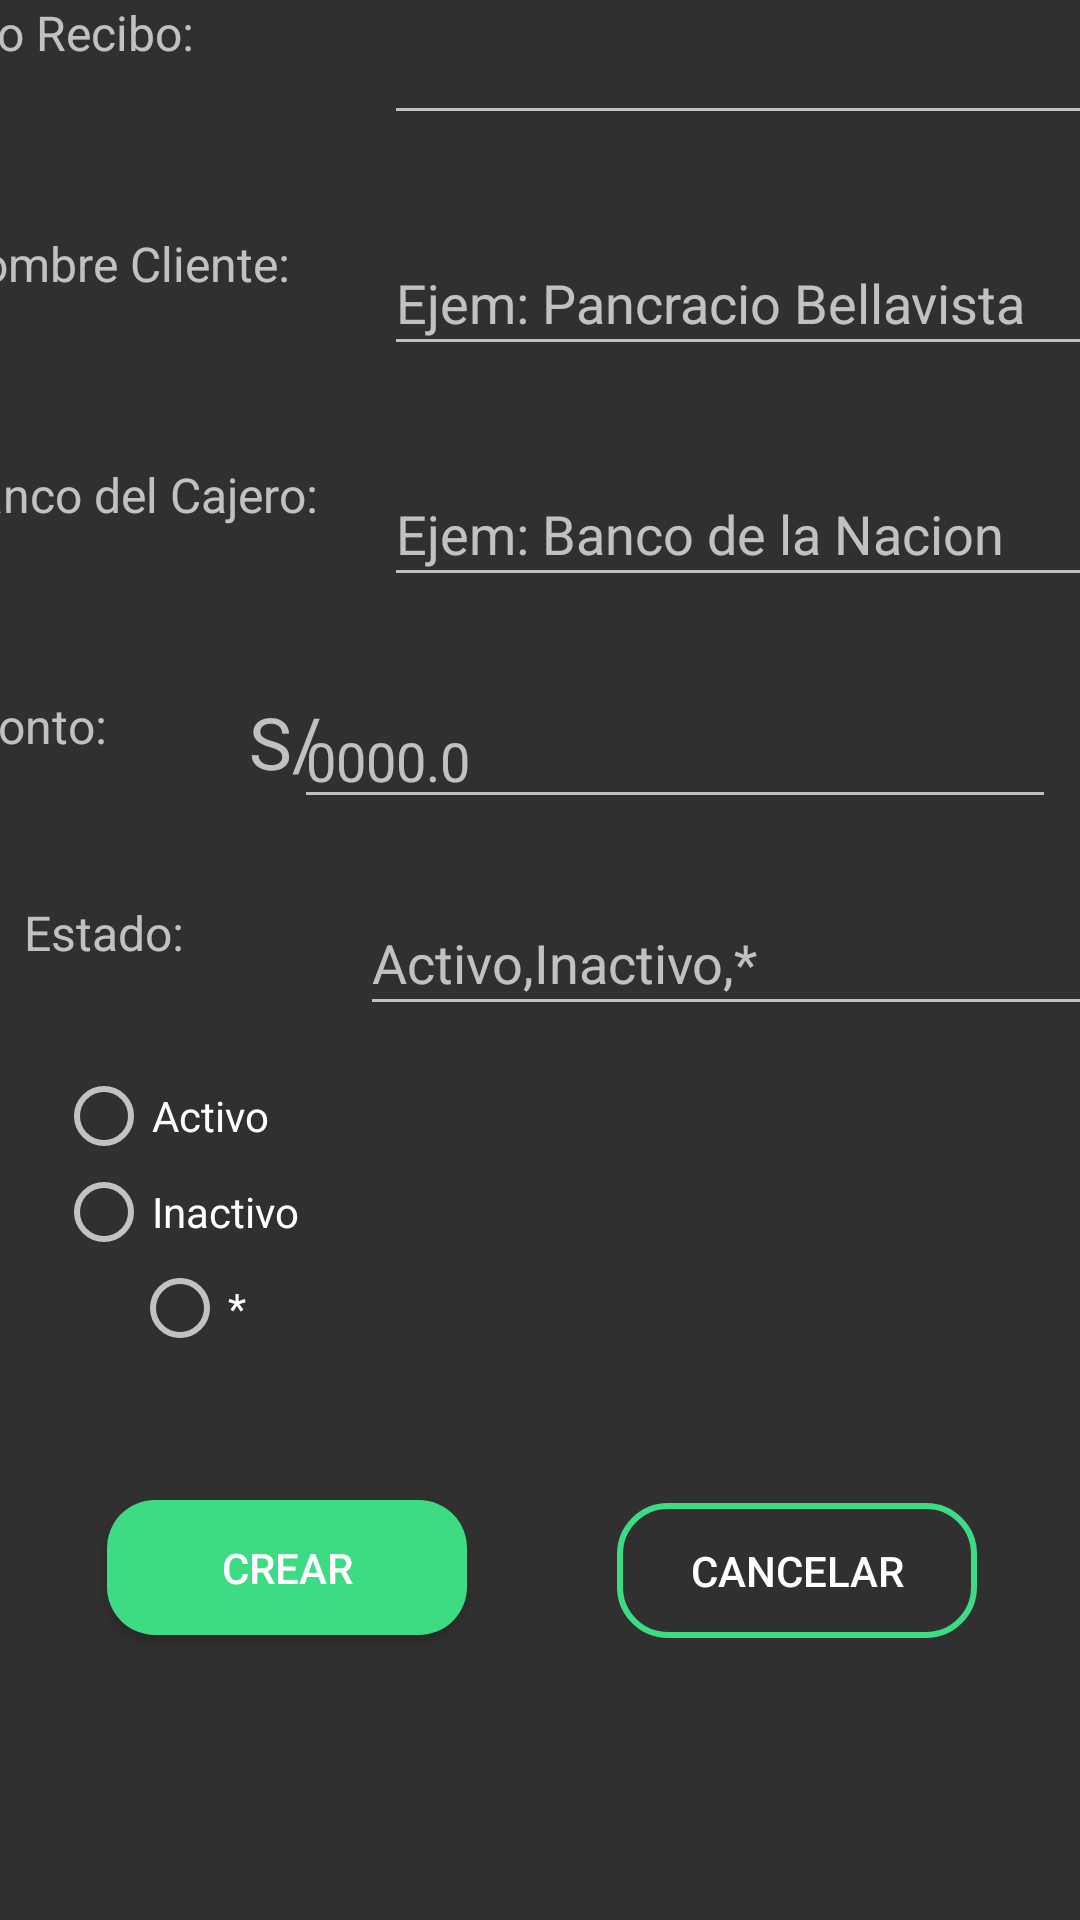

Android layout source for this screen:
<!-- AndroidManifest.xml: application theme Theme.AppCompat.NoActionBar -->
<!-- res/layout/activity_nuevo_recibo.xml -->
<?xml version="1.0" encoding="utf-8"?>
<androidx.constraintlayout.widget.ConstraintLayout xmlns:android="http://schemas.android.com/apk/res/android"
    xmlns:app="http://schemas.android.com/apk/res-auto"
    xmlns:tools="http://schemas.android.com/tools"
    android:layout_width="match_parent"
    android:layout_height="match_parent"
    tools:context=".Editar_Recibo">

    <EditText
        android:id="@+id/txtCrearEstado"
        android:layout_width="250dp"
        android:layout_height="45dp"
        android:layout_marginStart="8dp"
        android:layout_marginTop="252dp"
        android:layout_marginEnd="8dp"
        android:ems="10"
        android:hint="Activo,Inactivo,*"
        android:inputType="textPersonName"
        app:layout_constraintEnd_toEndOf="parent"
        app:layout_constraintHorizontal_bias="0.0"
        app:layout_constraintStart_toEndOf="@+id/textView2"
        app:layout_constraintTop_toBottomOf="@+id/textCrearID" />

    <TextView
        android:id="@+id/textView6"
        android:layout_width="30dp"
        android:layout_height="45dp"
        android:layout_marginTop="32dp"
        android:text="S/."
        android:textSize="24sp"
        app:layout_constraintEnd_toStartOf="@+id/txtCrearMon"
        app:layout_constraintStart_toEndOf="@+id/textView4"
        app:layout_constraintTop_toBottomOf="@+id/textView3" />

    <TextView
        android:id="@+id/textView"
        android:layout_width="130dp"
        android:layout_height="45dp"
        android:layout_marginStart="8dp"
        android:layout_marginEnd="8dp"
        android:text="Nro Recibo: "
        android:textSize="16sp"
        app:layout_constraintEnd_toStartOf="@+id/textCrearID"
        app:layout_constraintStart_toStartOf="parent"
        tools:layout_editor_absoluteY="88dp"
        tools:ignore="MissingConstraints" />

    <TextView
        android:id="@+id/textView2"
        android:layout_width="130dp"
        android:layout_height="45dp"
        android:layout_marginStart="8dp"
        android:layout_marginTop="32dp"
        android:layout_marginEnd="8dp"
        android:text="Nombre Cliente:"
        android:textSize="16sp"
        app:layout_constraintEnd_toStartOf="@+id/txtCrearNom"
        app:layout_constraintStart_toStartOf="parent"
        app:layout_constraintTop_toBottomOf="@+id/textView" />

    <TextView
        android:id="@+id/textView3"
        android:layout_width="130dp"
        android:layout_height="45dp"
        android:layout_marginStart="8dp"
        android:layout_marginTop="32dp"
        android:layout_marginEnd="8dp"
        android:text="Banco del Cajero:"
        android:textSize="16sp"
        app:layout_constraintEnd_toStartOf="@+id/txtCrearBanc"
        app:layout_constraintStart_toStartOf="parent"
        app:layout_constraintTop_toBottomOf="@+id/textView2" />

    <TextView
        android:id="@+id/textView4"
        android:layout_width="90dp"
        android:layout_height="45dp"
        android:layout_marginTop="32dp"
        android:layout_marginEnd="8dp"
        android:lineSpacingExtra="14sp"
        android:text="Monto:"
        android:textSize="16sp"
        app:layout_constraintEnd_toStartOf="@+id/textView6"
        app:layout_constraintStart_toStartOf="parent"
        app:layout_constraintTop_toBottomOf="@+id/textView3" />

    <TextView
        android:id="@+id/textView5"
        android:layout_width="130dp"
        android:layout_height="45dp"
        android:layout_marginStart="8dp"
        android:layout_marginTop="24dp"
        android:text="Estado:"
        android:textSize="16sp"
        app:layout_constraintStart_toStartOf="parent"
        app:layout_constraintTop_toBottomOf="@+id/textView6" />

    <AutoCompleteTextView
        android:id="@+id/textCrearID"
        android:layout_width="250dp"
        android:layout_height="45dp"
        android:layout_marginStart="8dp"
        android:layout_marginEnd="8dp"
        app:layout_constraintEnd_toEndOf="parent"
        app:layout_constraintStart_toEndOf="@+id/textView"
        tools:layout_editor_absoluteY="88dp"
        tools:ignore="MissingConstraints" />

    <EditText
        android:id="@+id/txtCrearNom"
        android:layout_width="250dp"
        android:layout_height="45dp"
        android:layout_marginStart="8dp"
        android:layout_marginTop="32dp"
        android:layout_marginEnd="8dp"
        android:ems="10"
        android:hint="Ejem: Pancracio Bellavista"
        android:inputType="textPersonName"
        app:layout_constraintEnd_toEndOf="parent"
        app:layout_constraintStart_toEndOf="@+id/textView2"
        app:layout_constraintTop_toBottomOf="@+id/textCrearID" />

    <EditText
        android:id="@+id/txtCrearBanc"
        android:layout_width="250dp"
        android:layout_height="45dp"
        android:layout_marginStart="8dp"
        android:layout_marginTop="32dp"
        android:layout_marginEnd="8dp"
        android:ems="10"
        android:hint="Ejem: Banco de la Nacion"
        android:inputType="textPersonName"
        app:layout_constraintEnd_toEndOf="parent"
        app:layout_constraintStart_toEndOf="@+id/textView3"
        app:layout_constraintTop_toBottomOf="@+id/txtCrearNom" />

    <EditText
        android:id="@+id/txtCrearMon"
        android:layout_width="254dp"
        android:layout_height="42dp"
        android:layout_marginTop="32dp"
        android:layout_marginEnd="8dp"
        android:ems="10"
        android:hint="0000.0"
        android:inputType="number"
        app:layout_constraintEnd_toEndOf="parent"
        app:layout_constraintTop_toBottomOf="@+id/txtCrearBanc" />

    <RadioButton
        android:id="@+id/selectAct"
        android:layout_width="wrap_content"
        android:layout_height="wrap_content"
        android:layout_marginStart="44dp"
        android:layout_marginTop="11dp"
        android:layout_marginEnd="296dp"
        android:text="Activo"
        app:layout_constraintEnd_toEndOf="parent"
        app:layout_constraintStart_toStartOf="parent"
        app:layout_constraintTop_toBottomOf="@+id/textView5" />

    <RadioButton
        android:id="@+id/selectInac"
        android:layout_width="wrap_content"
        android:layout_height="wrap_content"
        android:layout_marginStart="44dp"
        android:layout_marginEnd="286dp"
        android:text="Inactivo"
        app:layout_constraintEnd_toEndOf="parent"
        app:layout_constraintStart_toStartOf="parent"
        app:layout_constraintTop_toBottomOf="@+id/selectAct" />

    <RadioButton
        android:id="@+id/selectElim"
        android:layout_width="wrap_content"
        android:layout_height="wrap_content"
        android:layout_marginStart="44dp"
        android:text="*"
        app:layout_constraintStart_toStartOf="parent"
        app:layout_constraintTop_toBottomOf="@+id/selectInac" />

    <Button
        android:id="@+id/btnCrearRec"
        android:layout_width="120dp"
        android:layout_height="45dp"
        android:layout_marginStart="50dp"
        android:layout_marginTop="224dp"
        android:layout_marginEnd="30dp"
        android:background="@drawable/button_rounded"
        android:text="Crear"
        app:layout_constraintEnd_toStartOf="@+id/btnCancelCre"
        app:layout_constraintStart_toStartOf="parent"
        app:layout_constraintTop_toBottomOf="@+id/textView6" />

    <Button
        android:id="@+id/btnCancelCre"
        android:layout_width="120dp"
        android:layout_height="45dp"
        android:layout_marginStart="20dp"
        android:layout_marginTop="228dp"
        android:layout_marginEnd="49dp"
        android:text="Cancelar"
        app:layout_constraintEnd_toEndOf="parent"
        app:layout_constraintHorizontal_bias="1.0"
        app:layout_constraintStart_toEndOf="@+id/btnCrearRec"
        app:layout_constraintTop_toBottomOf="@+id/txtCrearMon"
        android:background="@drawable/button_rounded_border"/>

</androidx.constraintlayout.widget.ConstraintLayout>
<!-- resources referenced by this layout -->
<resources>
  <!-- drawable button_rounded (drawable) -->
  <?xml version="1.0" encoding="utf-8"?>
  
  <shape xmlns:android="http://schemas.android.com/apk/res/android">
      <corners android:radius="16dp"/>
      <solid android:color="#3DDC84"/>
  </shape>
  <!-- drawable button_rounded_border (drawable) -->
  <?xml version="1.0" encoding="utf-8"?>
  
  <shape xmlns:android="http://schemas.android.com/apk/res/android">
      <corners android:radius="16dp"/>
      <stroke
          android:width="2dp"
          android:color="#3DDC84"/>
  </shape>
</resources>
